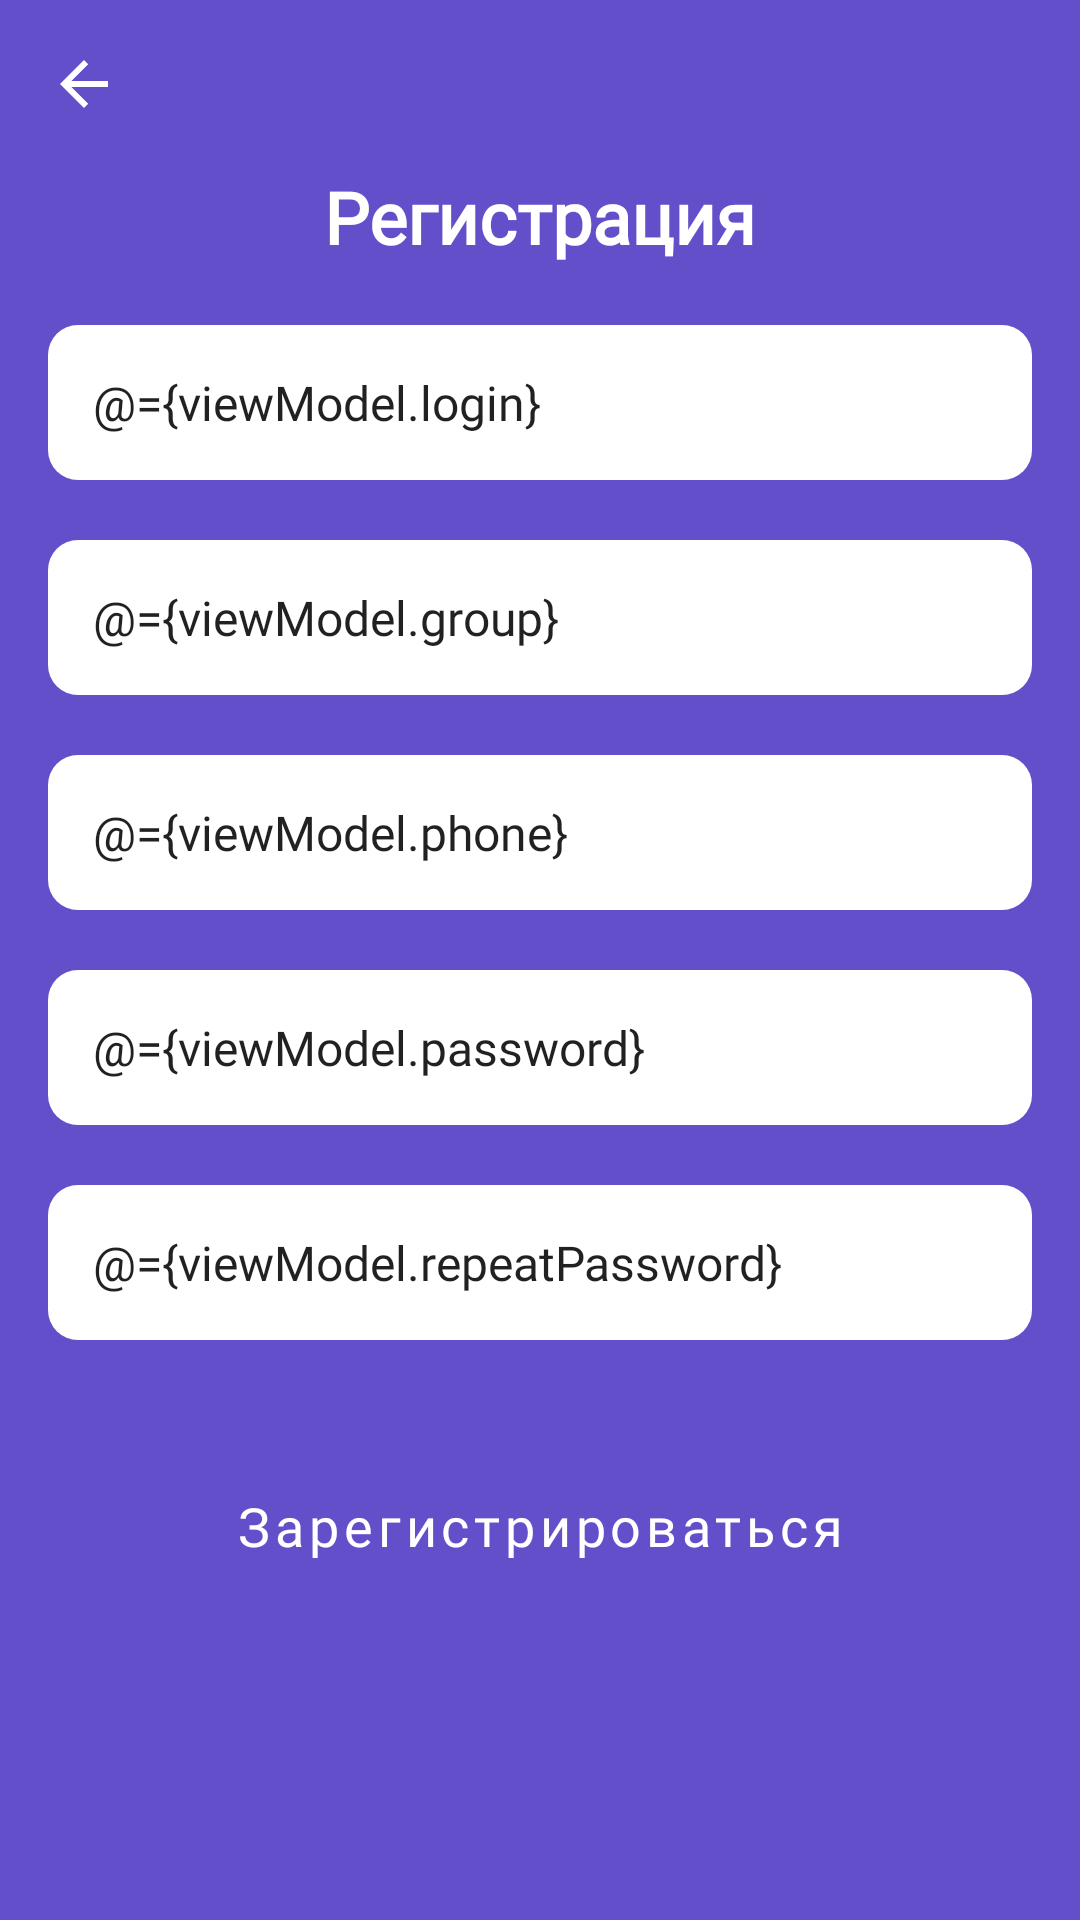

Write the Android layout XML for this screen, with the resource values it uses.
<!-- AndroidManifest.xml: application theme Theme.PlayEDU -->
<!-- res/layout/activity_registration.xml -->
<?xml version="1.0" encoding="utf-8"?>
<layout xmlns:android="http://schemas.android.com/apk/res/android"
    xmlns:app="http://schemas.android.com/apk/res-auto"
    xmlns:tools="http://schemas.android.com/tools"
    tools:context=".view.activity.RegistrationActivity">

    <data>
        <variable
            name="viewModel"
            type="ru.mirea.playedu.viewmodel.RegistrationViewModel" />
    </data>

    <androidx.constraintlayout.widget.ConstraintLayout
        android:layout_width="match_parent"
        android:layout_height="match_parent">

        <androidx.appcompat.widget.Toolbar
            android:id="@+id/toolbar"
            android:layout_width="match_parent"
            android:layout_height="wrap_content"
            android:background="?attr/colorPrimary"
            android:minHeight="?attr/actionBarSize"
            android:theme="@style/Theme.PlayEDU"
            app:layout_constraintTop_toTopOf="parent"
            app:navigationIcon="?attr/actionModeCloseDrawable"
            tools:layout_editor_absoluteX="26dp" />

        <LinearLayout
            android:layout_width="0dp"
            android:layout_height="0dp"
            android:orientation="vertical"
            app:layout_constraintBottom_toBottomOf="parent"
            app:layout_constraintEnd_toEndOf="parent"
            app:layout_constraintStart_toStartOf="parent"
            app:layout_constraintTop_toBottomOf="@+id/toolbar">

            <TextView
                android:layout_gravity="center_horizontal"
                android:id="@+id/header"
                style="@style/Header"
                android:layout_width="wrap_content"
                android:layout_height="wrap_content"
                android:fontFamily="@font/roboto_black"
                android:text="@string/reg_title"
                android:textColor="@color/white"
                android:textFontWeight="700"
                android:textSize="24sp" />

            <EditText
                android:text="@={viewModel.login}"
                android:id="@+id/edit_txt_name"
                style="@style/EditText"
                android:layout_width="match_parent"
                android:layout_height="wrap_content"
                android:layout_gravity="center_horizontal"
                android:layout_marginStart="16dp"
                android:layout_marginTop="20dp"
                android:layout_marginEnd="16dp"
                android:hint="@string/FIO_hint" />

            <EditText
                android:text="@={viewModel.group}"
                android:id="@+id/edit_txt_group"
                style="@style/EditText"
                android:layout_width="match_parent"
                android:layout_height="wrap_content"
                android:layout_marginStart="16dp"
                android:layout_marginTop="20dp"
                android:layout_marginEnd="16dp"
                android:hint="@string/group_hint" />

            <EditText
                android:text="@={viewModel.phone}"
                android:id="@+id/edit_txt_phone"
                style="@style/EditText"
                android:layout_width="match_parent"
                android:layout_height="wrap_content"
                android:layout_marginStart="16dp"
                android:layout_marginTop="20dp"
                android:layout_marginEnd="16dp"
                android:hint="@string/phone_number_hint"
                android:inputType="phone" />

            <EditText
                android:text="@={viewModel.password}"
                android:id="@+id/edit_txt_pswrd"
                style="@style/EditText"
                android:layout_width="match_parent"
                android:layout_height="wrap_content"
                android:layout_marginStart="16dp"
                android:layout_marginTop="20dp"
                android:layout_marginEnd="16dp"
                android:hint="@string/pass_hint" />

            <EditText
                android:text="@={viewModel.repeatPassword}"
                android:id="@+id/edit_txt_pswrd_rep"
                style="@style/EditText"
                android:layout_width="match_parent"
                android:layout_height="wrap_content"
                android:layout_marginStart="16dp"
                android:layout_marginTop="20dp"
                android:layout_marginEnd="16dp"
                android:hint="@string/repeat_pass_hint" />

            <Button
                android:id="@+id/sign_up_btn"
                style="@style/DefaultButton"
                android:layout_width="300dp"
                android:layout_height="64dp"
                android:layout_gravity="center_horizontal"
                android:layout_marginTop="30dp"
                android:backgroundTint="@color/purple_100"
                android:text="@string/sign_up" />

        </LinearLayout>

</androidx.constraintlayout.widget.ConstraintLayout>
</layout>
<!-- resources referenced by this layout -->
<resources>
  <color name="purple_100">#986CF1</color>
  <color name="white">#FFFFFFFF</color>
  <string name="FIO_hint">ФИО</string>
  <string name="group_hint">Группа</string>
  <string name="pass_hint">Пароль</string>
  <string name="phone_number_hint">Номер телефона</string>
  <string name="reg_title">Регистрация</string>
  <string name="repeat_pass_hint">Повторите пароль</string>
  <string name="sign_up">Зарегистрироваться</string>
  <style name="DefaultButton" parent="Widget.MaterialComponents.Button.UnelevatedButton">
          <item name="android:textColor">@color/white</item>
          <item name="android:textSize">@dimen/btn_text_size</item>
          <item name="android:textAllCaps">false</item>
          <item name="shapeAppearanceOverlay">@style/DefaultBtnAppearance</item>
          <item name="fontFamily">@font/roboto_black</item>
      </style>
  <style name="EditText" parent="Widget.AppCompat.EditText">
          <item name="android:background">@drawable/shape_edit_txt</item>
          <item name="android:padding">15dip</item>
          <item name="fontFamily">@font/roboto_regular</item>
          <item name="android:textSize">@dimen/default_txt_size</item>
      </style>
  <style name="Header" parent="Widget.AppCompat.TextView">
          <item name="fontFamily">@font/roboto_black</item>
          <item name="android:textSize">@dimen/header_txt_size</item>
          <item name="android:textColor">@color/white</item>
      </style>
  <style name="Theme.PlayEDU" parent="Theme.MaterialComponents.DayNight.NoActionBar">
          <item name="android:navigationBarColor">@color/purple_background</item>
          <item name="android:windowBackground">@color/purple_background</item>
          
          <item name="colorPrimary">@color/purple_background</item>
          <item name="colorPrimaryVariant">@color/purple_600</item>
          <item name="colorOnPrimary">@color/white</item>
          
          <item name="colorSecondary">@color/purple_100</item>
          <item name="colorSecondaryVariant">@color/teal_700</item>
          <item name="colorOnSecondary">@color/white</item>
          
          <item name="android:statusBarColor">?attr/colorPrimaryVariant</item>
          
          <item name="android:textColorSecondary">@color/white</item>
  
  
      </style>
  <dimen name="btn_text_size">18sp</dimen>
  <style name="DefaultBtnAppearance">
          <item name="cornerFamily">rounded</item>
          <item name="cornerSize">@dimen/btn_rounding_radius</item>
      </style>
  <!-- drawable shape_edit_txt (drawable) -->
  <?xml version="1.0" encoding="utf-8"?>
  <selector
      xmlns:android="http://schemas.android.com/apk/res/android">
      <item>
          <shape>
              <solid android:color="@color/white"/>
              <corners android:radius="10.0dip" />
          </shape>
      </item>
  </selector>
  <dimen name="default_txt_size">16sp</dimen>
  <dimen name="header_txt_size">24sp</dimen>
  <color name="purple_background">#624FC9</color>
  <color name="purple_600">#393470</color>
  <color name="teal_700">#FF018786</color>
  <dimen name="btn_rounding_radius">15dp</dimen>
</resources>
